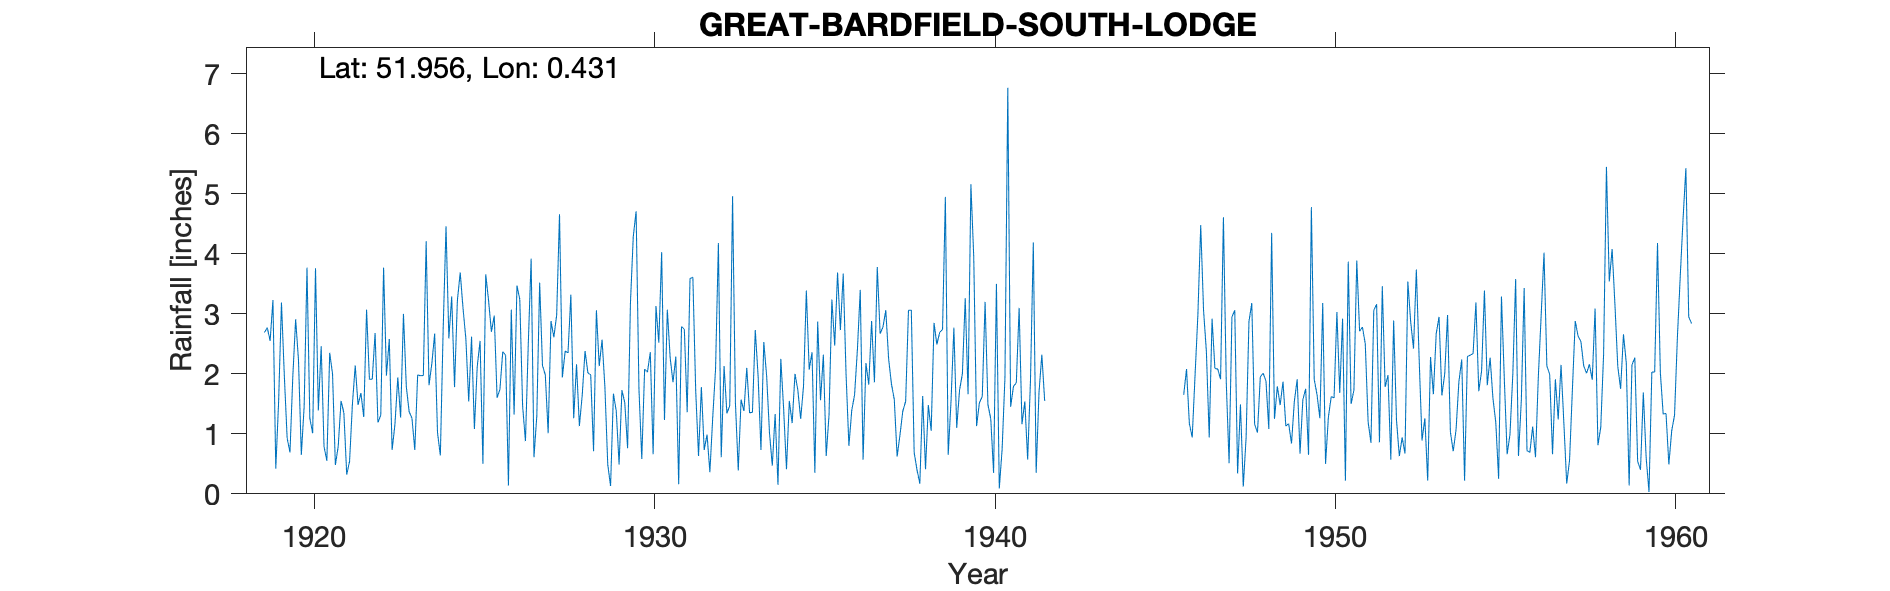

The file beside this chart, header and first rows:
GREAT-BARDFIELD-SOUTH-LODGE, , , , , , , , , , , , , , , , , , , , , , , 
Grid ref, TL671314, Long, 0.4306, Lat, 51.96, Elevation, 250, ft, , , , , , , , , , , , , , , 
Station no, 1308, , , , , , , , , , , , , , , , , , , , , , 
, 1910, 1911, 1912, 1913, 1914, 1915, 1916, 1917, 1918, 1919, 1920, 1921, 1922, 1923, 1924, 1925, 1926, 1927, 1928, 1929, 1930, 1931, 1932
January, , , , , , , , , , 2.69, 2.23, 2, 3.07, 1.27, 2.67, 1.54, 2.37, 1.3, 3.32, 1.78, 1.75, 1.86, 0.99
February, , , , , , , , , , 2.77, 0.65, 0.48, 1.91, 3, 1.02, 2.62, 2.31, 3.52, 1.26, 0.49, 0.58, 2.29, 0.36
March, , , , , , , , , , 2.55, 1.46, 0.79, 1.91, 1.79, 0.64, 1.08, 0.14, 2.14, 2.16, 0.13, 2.08, 0.16, 1.27
April, , , , , , , , , , 3.23, 3.77, 1.55, 2.68, 1.37, 2.75, 2.12, 3.07, 1.98, 1.13, 1.67, 2.03, 2.79, 2.08
May, , , , , , , , , , 0.42, 1.26, 1.35, 1.19, 1.26, 4.46, 2.55, 1.32, 1.01, 1.64, 1.38, 2.36, 2.74, 4.18
June, , , , , , , , , , 1.54, 1.01, 0.32, 1.31, 0.73, 2.59, 0.5, 3.47, 2.88, 2.38, 0.49, 0.66, 1.36, 0.61
July, , , , , , , , , , 3.19, 3.76, 0.54, 3.77, 1.98, 3.29, 3.66, 3.24, 2.61, 2.02, 1.73, 3.13, 3.59, 2.13
August, , , , , , , , , , 1.98, 1.39, 1.49, 1.97, 1.97, 1.78, 3.22, 1.46, 2.98, 1.98, 1.52, 2.52, 3.61, 1.34
September, , , , , , , , , , 0.93, 2.46, 2.14, 2.58, 1.97, 3.22, 2.7, 0.88, 4.66, 0.71, 0.76, 4.03, 1.72, 1.47
October, , , , , , , , , , 0.69, 0.79, 1.48, 0.73, 4.21, 3.69, 2.97, 2.51, 1.94, 3.06, 3.18, 1.23, 0.63, 4.96
November, , , , , , , , , , 1.96, 0.55, 1.68, 1.16, 1.81, 3.09, 1.6, 3.92, 2.38, 2.13, 4.29, 3.07, 1.78, 1.52
December, , , , , , , , , , 2.91, 2.35, 1.28, 1.94, 2.17, 2.58, 1.74, 0.61, 2.35, 2.57, 4.71, 2.27, 0.73, 0.39
Total, , , , , , , , , , 24.86, 21.68, 15.1, 24.22, 23.53, 31.78, 26.3, 25.3, 29.75, 24.36, 22.13, 25.71, 23.26, 21.3
IDR 1933 Jun, , , , , , , , , , , , , , , , , , , , , , , 
IDR 1944 - no values present., , , , , , , , , , , , , , , , , , , , , , , 
